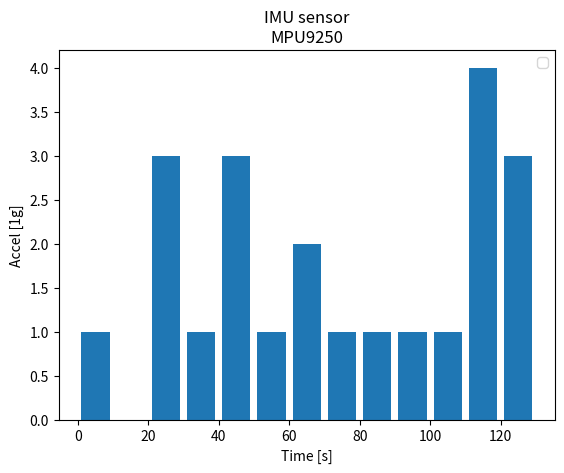

Recreate this plot in Python.
import matplotlib.pyplot as plt

population_ages = [22,55,65,45,21,22,34,42,42,4,99,102,110,120,122,130,111,115,112,80,75,65]
#ids = [x for x in range(len(population_ages))]

bins = [0,10,20,30,40,50,60,70,80,90,100,110,120,130]

plt.hist(population_ages, bins, histtype="bar",rwidth=0.8)
        
plt.xlabel("Time [s]")
plt.ylabel("Accel [1g]")
plt.title("IMU sensor\nMPU9250")
plt.legend()
plt.show()


